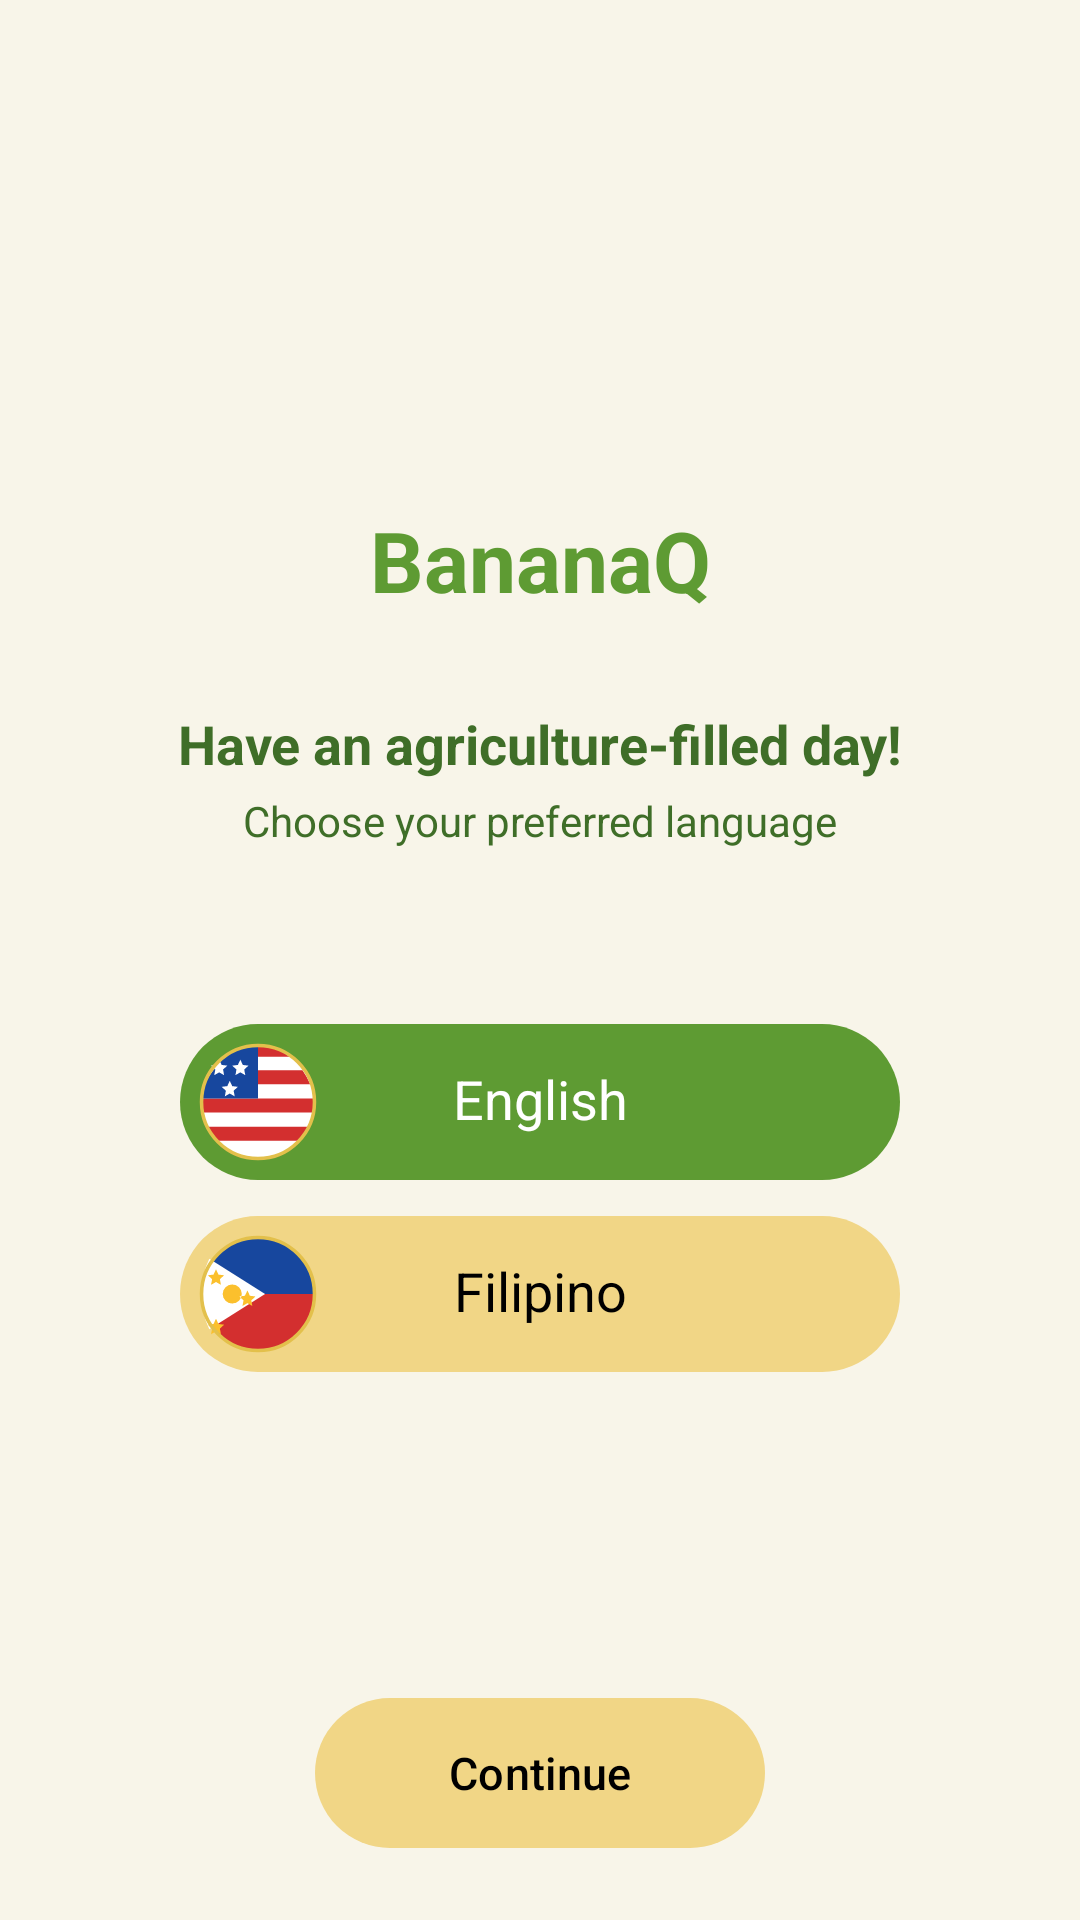

The Android layout XML behind this screen, and the referenced resources:
<!-- AndroidManifest.xml: application theme Theme.BananaQ -->
<!-- res/layout/activity_language.xml -->
<?xml version="1.0" encoding="utf-8"?>
<androidx.core.widget.NestedScrollView xmlns:android="http://schemas.android.com/apk/res/android"
    xmlns:app="http://schemas.android.com/apk/res-auto"
    android:layout_width="match_parent"
    android:layout_height="match_parent"
    android:background="@color/onboarding_cream"
    android:fillViewport="true"
    android:overScrollMode="ifContentScrolls">

    <androidx.constraintlayout.widget.ConstraintLayout
        android:layout_width="match_parent"
        android:layout_height="wrap_content"
        android:minHeight="480dp">

    <ImageView
        android:id="@+id/logoSmall"
        android:layout_width="88dp"
        android:layout_height="88dp"
        android:layout_marginTop="@dimen/onboarding_logo_top_margin"
        android:src="@drawable/logo"
        app:layout_constraintEnd_toEndOf="parent"
        app:layout_constraintStart_toStartOf="parent"
        app:layout_constraintTop_toTopOf="parent" />

    <TextView
        android:id="@+id/titleText"
        android:layout_width="0dp"
        android:layout_marginStart="@dimen/page_horizontal_padding" android:layout_marginEnd="@dimen/page_horizontal_padding"
        android:gravity="center"
        android:layout_height="wrap_content"
        android:text="@string/app_name"
        android:textColor="@color/banana_green"
        android:textSize="28sp"
        android:textStyle="bold"
        app:layout_constraintEnd_toEndOf="parent"
        app:layout_constraintStart_toStartOf="parent"
        app:layout_constraintTop_toBottomOf="@id/logoSmall" />

    <LinearLayout
        android:id="@+id/languageIntroBlock"
        android:layout_width="0dp"
        android:layout_height="wrap_content"
        android:minHeight="84dp"
        android:layout_marginStart="@dimen/page_horizontal_padding"
        android:layout_marginEnd="@dimen/page_horizontal_padding"
        android:layout_marginTop="@dimen/spacing_12"
        android:gravity="center"
        android:orientation="vertical"
        app:layout_constraintEnd_toEndOf="parent"
        app:layout_constraintStart_toStartOf="parent"
        app:layout_constraintTop_toBottomOf="@id/titleText">

        <TextView
            android:id="@+id/subTitleText"
            android:layout_width="match_parent"
            android:layout_height="wrap_content"
            android:gravity="center"
            android:text="@string/language_welcome"
            android:textColor="@color/banana_text_dark"
            android:textSize="18sp"
            android:textStyle="bold" />

        <TextView
            android:id="@+id/instructionText"
            android:layout_width="match_parent"
            android:layout_height="wrap_content"
            android:layout_marginTop="@dimen/spacing_4"
            android:gravity="center"
            android:text="@string/language_instruction"
            android:textColor="@color/banana_text_dark"
            android:textSize="14sp" />
    </LinearLayout>

    <FrameLayout
        style="@style/BananaButtonSurface"
        android:id="@+id/btnEnglish"
        android:layout_width="0dp"
        app:layout_constraintWidth_max="@dimen/language_choice_width"
        android:layout_marginStart="@dimen/page_horizontal_padding" android:layout_marginEnd="@dimen/page_horizontal_padding"
        android:layout_height="wrap_content"
        android:minHeight="52dp"
        android:layout_marginTop="@dimen/spacing_40"
        android:background="@drawable/btn_language_green"
        android:clickable="true"
        android:focusable="true"
        app:layout_constraintStart_toStartOf="parent"
        app:layout_constraintEnd_toEndOf="parent"
        app:layout_constraintTop_toBottomOf="@id/languageIntroBlock">

        <ImageView
            android:layout_width="40dp"
            android:layout_height="40dp"
            android:layout_gravity="start|center_vertical"
            android:layout_marginStart="@dimen/language_flag_edge_inset"
            android:contentDescription="@null"
            android:src="@drawable/flag_us_circle" />

        <TextView
            android:id="@+id/labelEnglish"
            android:layout_width="match_parent"
            android:layout_height="wrap_content"
            android:minHeight="52dp"
            android:layout_marginStart="@dimen/icon_action_clearance"
            android:layout_marginEnd="@dimen/icon_action_clearance"
            android:paddingTop="@dimen/spacing_12" android:paddingBottom="@dimen/spacing_12"
            android:gravity="center"
            android:includeFontPadding="false"
            android:text="@string/language_english"
            android:textColor="@color/white"
            android:textSize="18sp" />
    </FrameLayout>

    <FrameLayout
        style="@style/BananaButtonSurface"
        android:id="@+id/btnTagalog"
        android:layout_width="0dp"
        app:layout_constraintWidth_max="@dimen/language_choice_width"
        android:layout_marginStart="@dimen/page_horizontal_padding" android:layout_marginEnd="@dimen/page_horizontal_padding"
        android:layout_height="wrap_content"
        android:minHeight="52dp"
        android:layout_marginTop="@dimen/spacing_12"
        android:background="@drawable/btn_language_yellow"
        android:clickable="true"
        android:focusable="true"
        app:layout_constraintStart_toStartOf="parent"
        app:layout_constraintEnd_toEndOf="parent"
        app:layout_constraintTop_toBottomOf="@id/btnEnglish">

        <ImageView
            android:layout_width="40dp"
            android:layout_height="40dp"
            android:layout_gravity="start|center_vertical"
            android:layout_marginStart="@dimen/language_flag_edge_inset"
            android:contentDescription="@null"
            android:src="@drawable/flag_ph_circle" />

        <TextView
            android:id="@+id/labelTagalog"
            android:layout_width="match_parent"
            android:layout_height="wrap_content"
            android:minHeight="52dp"
            android:layout_marginStart="@dimen/icon_action_clearance"
            android:layout_marginEnd="@dimen/icon_action_clearance"
            android:paddingTop="@dimen/spacing_12" android:paddingBottom="@dimen/spacing_12"
            android:gravity="center"
            android:includeFontPadding="false"
            android:text="@string/language_tagalog"
            android:textColor="@color/button_text_black"
            android:textSize="18sp" />
    </FrameLayout>

    <com.google.android.material.button.MaterialButton
        android:id="@+id/btnContinue"
        app:layout_constrainedWidth="true"
        android:layout_marginStart="@dimen/page_horizontal_padding" android:layout_marginEnd="@dimen/page_horizontal_padding"
        android:layout_marginTop="@dimen/spacing_24"
        app:layout_constraintTop_toBottomOf="@id/btnTagalog"
        app:layout_constraintVertical_bias="1"
        android:layout_width="wrap_content" android:minWidth="150dp"
        android:layout_height="wrap_content" android:minHeight="50dp"
        android:layout_marginBottom="@dimen/spacing_24"
        android:insetTop="0dp"
        android:insetBottom="0dp"
        android:text="@string/continue_label"
        android:textAllCaps="false"
        android:textColor="@color/agreement_button_text_selector"
        android:textSize="15sp"
        android:textStyle="normal"
        app:backgroundTint="@color/agreement_button_default_selector"
        app:cornerRadius="@dimen/pill_corner_radius"
        app:strokeWidth="0dp"
        app:layout_constraintBottom_toBottomOf="parent"
        app:layout_constraintEnd_toEndOf="parent"
        app:layout_constraintStart_toStartOf="parent" />

    </androidx.constraintlayout.widget.ConstraintLayout>
</androidx.core.widget.NestedScrollView>
<!-- resources referenced by this layout -->
<resources>
  <color name="banana_green">#5E9B33</color>
  <color name="banana_text_dark">#3F6E28</color>
  <color name="button_text_black">#000000</color>
  <color name="onboarding_cream">#F8F5E9</color>
  <color name="white">#FFFFFFFF</color>
  <dimen name="icon_action_clearance">52dp</dimen>
  <dimen name="language_choice_width">240dp</dimen>
  <dimen name="language_flag_edge_inset">6dp</dimen>
  <dimen name="onboarding_logo_top_margin">24dp</dimen>
  <dimen name="page_horizontal_padding">@dimen/spacing_16</dimen>
  <dimen name="pill_corner_radius">999dp</dimen>
  <dimen name="spacing_12">12dp</dimen>
  <dimen name="spacing_24">24dp</dimen>
  <dimen name="spacing_4">4dp</dimen>
  <dimen name="spacing_40">40dp</dimen>
  <!-- drawable btn_language_green (drawable) -->
  <?xml version="1.0" encoding="utf-8"?>
  <shape xmlns:android="http://schemas.android.com/apk/res/android">
      <solid android:color="@color/banana_green" />
      <corners android:radius="999dp" />
  </shape>
  <!-- drawable btn_language_yellow (drawable) -->
  <?xml version="1.0" encoding="utf-8"?>
  <shape xmlns:android="http://schemas.android.com/apk/res/android">
      <solid android:color="@color/banana_yellow" />
      <corners android:radius="999dp" />
  </shape>
  <string name="app_name">BananaQ</string>
  <string name="continue_label">Continue</string>
  <string name="language_english">English</string>
  <string name="language_instruction">Choose your preferred language</string>
  <string name="language_tagalog">Filipino</string>
  <string name="language_welcome">Have an agriculture-filled day!</string>
  <style name="BananaButtonSurface" parent="">
          <item name="android:elevation">@dimen/m3_btn_elevation</item>
          <item name="android:stateListAnimator">@animator/m3_btn_state_list_anim</item>
      </style>
  <style name="Theme.BananaQ" parent="Base.Theme.BananaQ">
          <item name="materialButtonStyle">@style/BananaActionButton</item>
          <item name="colorPrimary">@color/banana_green</item>
          <item name="colorOnPrimary">@color/white</item>
          <item name="colorSecondary">@color/banana_green</item>
          <item name="colorSurface">@color/banana_surface</item>
          <item name="colorOnSurface">@color/banana_text_dark</item>
          <item name="android:colorBackground">@color/banana_cream</item>
          <item name="android:textColorPrimary">@color/banana_body</item>
          <item name="android:textColorSecondary">@color/banana_muted</item>
          <item name="android:forceDarkAllowed" tools:targetApi="29">false</item>
          <item name="android:windowBackground">@color/banana_cream</item>
          <item name="android:windowAnimationStyle">@null</item>
      </style>
  <dimen name="spacing_16">16dp</dimen>
  <color name="banana_yellow">#F1D686</color>
  <style name="Base.Theme.BananaQ" parent="Theme.Material3.Light.NoActionBar">
      </style>
  <style name="BananaActionButton" parent="Widget.Material3.Button">
          <item name="shapeAppearanceOverlay">@style/BananaButtonShape</item>
          <item name="cornerRadius">@dimen/pill_corner_radius</item>
      </style>
  <color name="banana_surface">#FFFDF5</color>
  <color name="banana_cream">#F4F3ED</color>
  <color name="banana_body">#252A22</color>
  <color name="banana_muted">#687060</color>
  <style name="BananaButtonShape" parent="">
          <item name="cornerFamily">rounded</item>
          <item name="cornerSize">50%</item>
      </style>
</resources>
